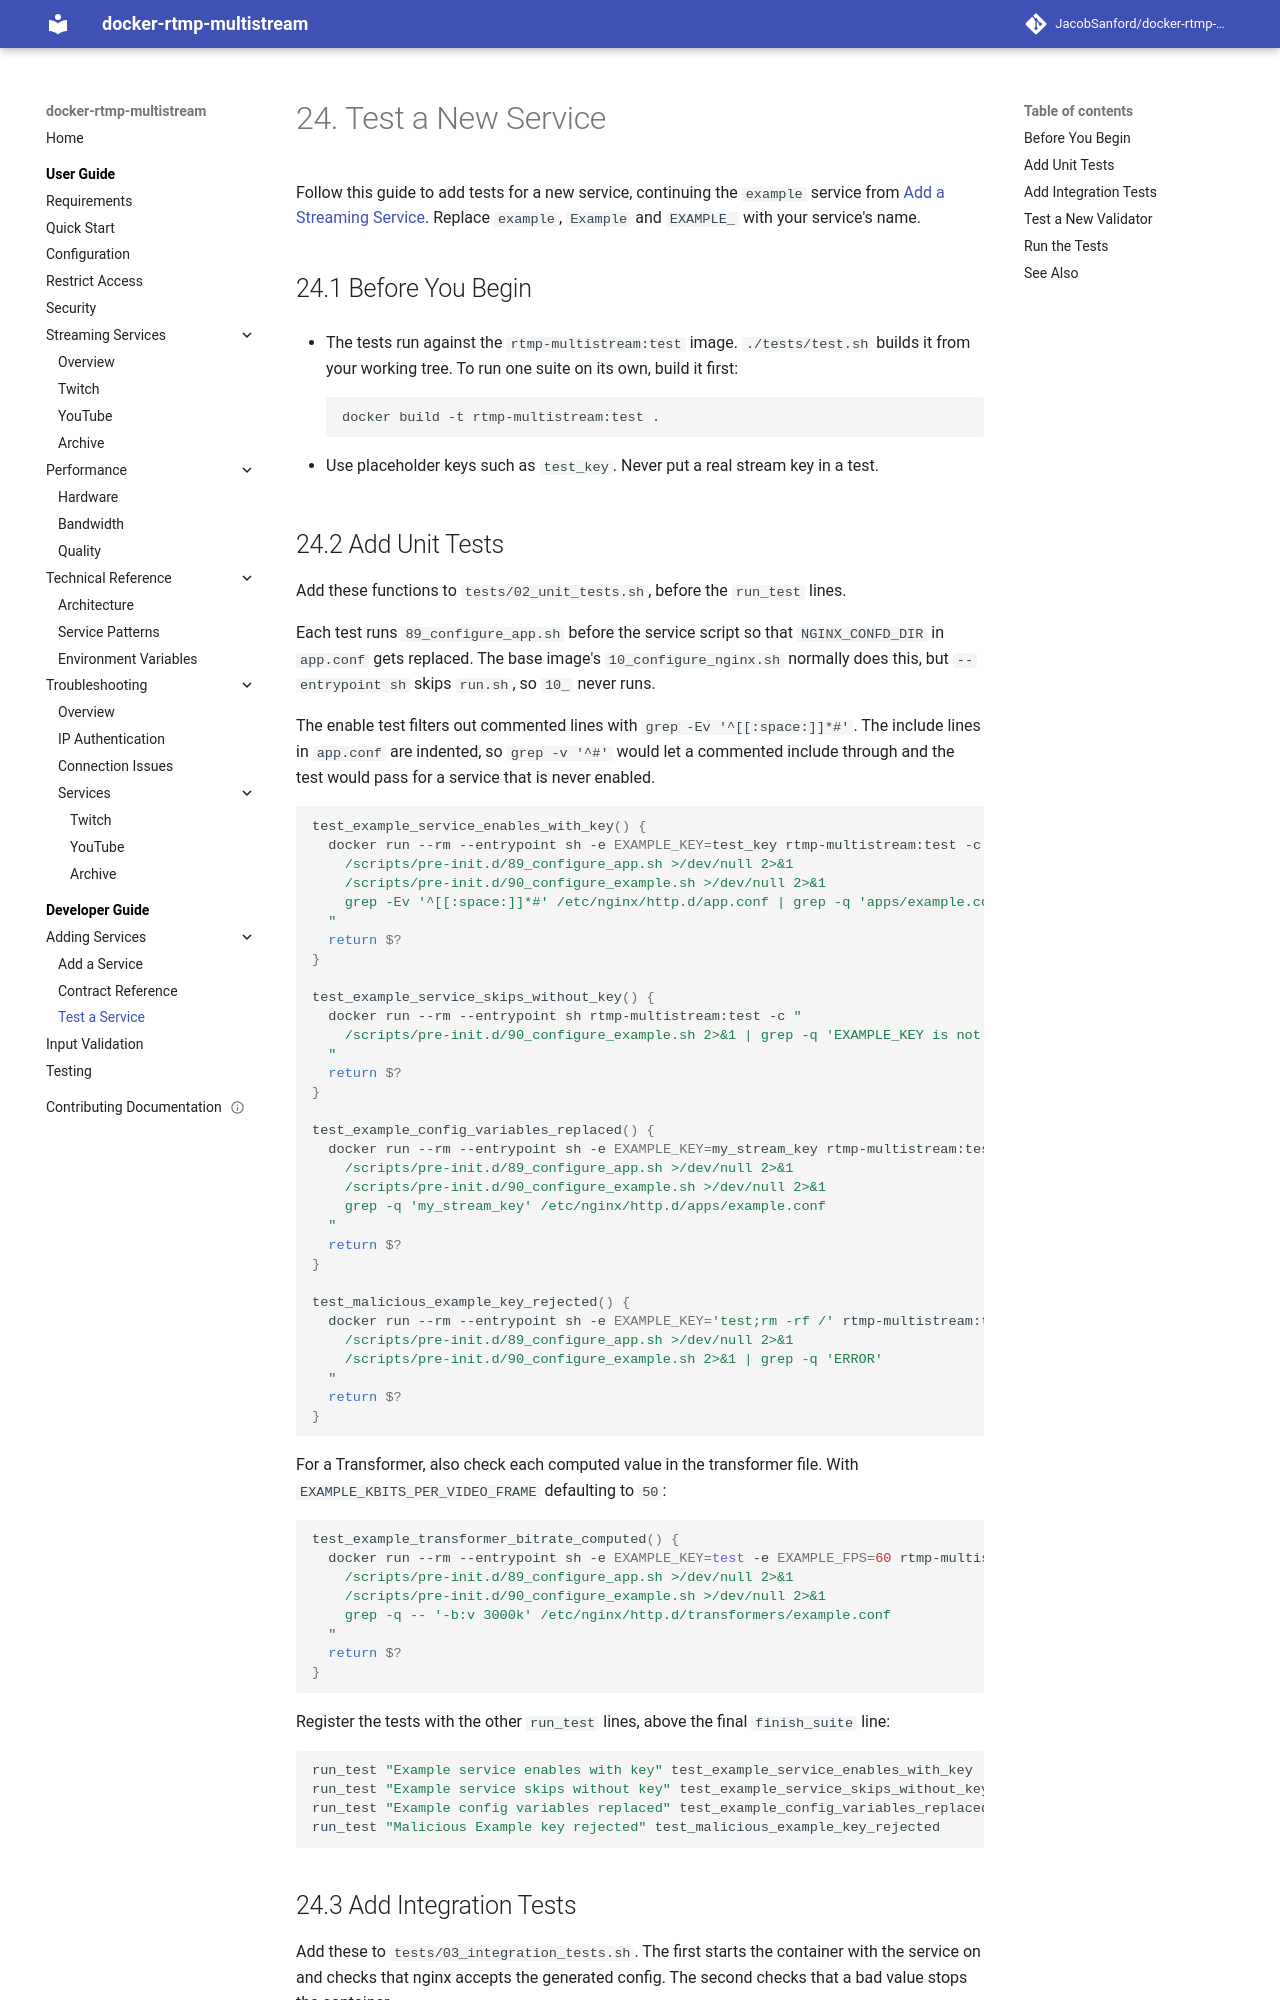

repository: JacobSanford/docker-rtmp-multistream · page: 1.x/developer/adding-services/testing/index.html · generator: mkdocs

---
title: Test a New Service
description: Add unit, integration and validation tests for a new streaming service
audience: developers
doc_type: howto
tags: [development, testing, services, security]
lastReviewed: 2026-09-29
version: 1.x
---

# Test a New Service

Follow this guide to add tests for a new service, continuing the `example` service from [Add a Streaming Service](overview.md). Replace `example`, `Example` and `EXAMPLE_` with your service's name.

## Before You Begin

- The tests run against the `rtmp-multistream:test` image. `./tests/test.sh` builds it from your working tree. To run one suite on its own, build it first:

    ```bash
    docker build -t rtmp-multistream:test .
    ```

- Use placeholder keys such as `test_key`. Never put a real stream key in a test.

## Add Unit Tests

Add these functions to `tests/02_unit_tests.sh`, before the `run_test` lines.

Each test runs `89_configure_app.sh` before the service script so that `NGINX_CONFD_DIR` in `app.conf` gets replaced. The base image's `10_configure_nginx.sh` normally does this, but `--entrypoint sh` skips `run.sh`, so `10_` never runs.

The enable test filters out commented lines with `grep -Ev '^[[:space:]]*#'`. The include lines in `app.conf` are indented, so `grep -v '^#'` would let a commented include through and the test would pass for a service that is never enabled.

```bash
test_example_service_enables_with_key() {
  docker run --rm --entrypoint sh -e EXAMPLE_KEY=test_key rtmp-multistream:test -c "
    /scripts/pre-init.d/89_configure_app.sh >/dev/null 2>&1
    /scripts/pre-init.d/90_configure_example.sh >/dev/null 2>&1
    grep -Ev '^[[:space:]]*#' /etc/nginx/http.d/app.conf | grep -q 'apps/example.conf'
  "
  return $?
}

test_example_service_skips_without_key() {
  docker run --rm --entrypoint sh rtmp-multistream:test -c "
    /scripts/pre-init.d/90_configure_example.sh 2>&1 | grep -q 'EXAMPLE_KEY is not set'
  "
  return $?
}

test_example_config_variables_replaced() {
  docker run --rm --entrypoint sh -e EXAMPLE_KEY=my_stream_key rtmp-multistream:test -c "
    /scripts/pre-init.d/89_configure_app.sh >/dev/null 2>&1
    /scripts/pre-init.d/90_configure_example.sh >/dev/null 2>&1
    grep -q 'my_stream_key' /etc/nginx/http.d/apps/example.conf
  "
  return $?
}

test_malicious_example_key_rejected() {
  docker run --rm --entrypoint sh -e EXAMPLE_KEY='test;rm -rf /' rtmp-multistream:test -c "
    /scripts/pre-init.d/89_configure_app.sh >/dev/null 2>&1
    /scripts/pre-init.d/90_configure_example.sh 2>&1 | grep -q 'ERROR'
  "
  return $?
}
```

For a Transformer, also check each computed value in the transformer file. With `EXAMPLE_KBITS_PER_VIDEO_FRAME` defaulting to `50`:

```bash
test_example_transformer_bitrate_computed() {
  docker run --rm --entrypoint sh -e EXAMPLE_KEY=test -e EXAMPLE_FPS=60 rtmp-multistream:test -c "
    /scripts/pre-init.d/89_configure_app.sh >/dev/null 2>&1
    /scripts/pre-init.d/90_configure_example.sh >/dev/null 2>&1
    grep -q -- '-b:v 3000k' /etc/nginx/http.d/transformers/example.conf
  "
  return $?
}
```

Register the tests with the other `run_test` lines, above the final `finish_suite` line:

```bash
run_test "Example service enables with key" test_example_service_enables_with_key
run_test "Example service skips without key" test_example_service_skips_without_key
run_test "Example config variables replaced" test_example_config_variables_replaced
run_test "Malicious Example key rejected" test_malicious_example_key_rejected
```
